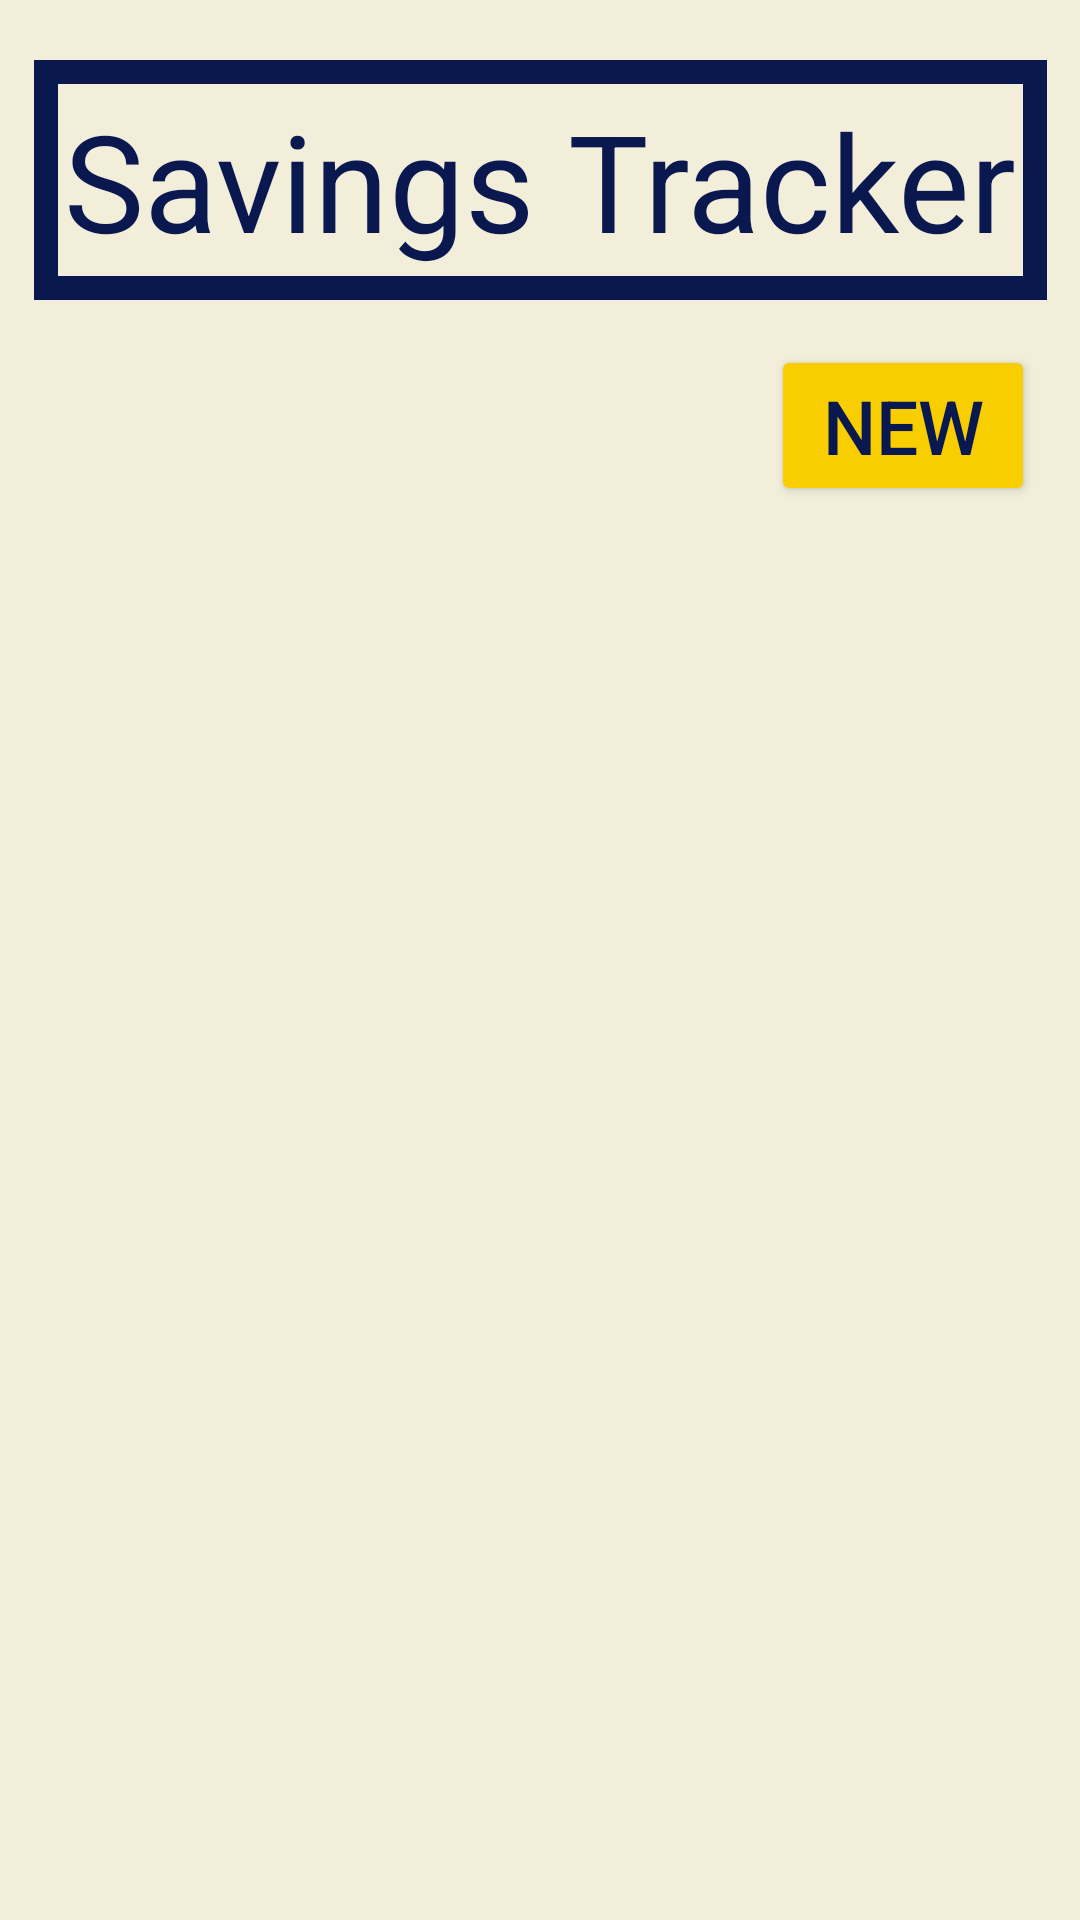

Produce the Android XML layout that renders to this screen, including the resource entries it uses.
<!-- AndroidManifest.xml: application theme Theme.AndroidFinal -->
<!-- res/layout/fragment_savings_tracker.xml -->
<?xml version="1.0" encoding="utf-8"?>
<androidx.constraintlayout.widget.ConstraintLayout xmlns:app="http://schemas.android.com/apk/res-auto"
    xmlns:tools="http://schemas.android.com/tools"
    android:layout_width="match_parent"
    android:layout_height="match_parent"
    android:background="@color/light"
    xmlns:android="http://schemas.android.com/apk/res/android">

    <TextView
        android:id="@+id/textView3"
        android:layout_width="wrap_content"
        android:layout_height="wrap_content"
        android:layout_gravity="center"
        android:layout_marginTop="20dp"
        android:background="@drawable/textview_border"
        android:padding="10dp"
        android:text="@string/nav_savings"
        android:textColor="@color/dark"
        android:textSize="45sp"
        app:layout_constraintEnd_toEndOf="parent"
        app:layout_constraintStart_toStartOf="parent"
        app:layout_constraintTop_toTopOf="parent" />

    <Button
        android:id="@+id/newSavingsButton"
        android:layout_width="wrap_content"
        android:layout_height="wrap_content"
        android:layout_gravity="right"
        android:layout_marginTop="15dp"
        android:layout_marginEnd="15dp"
        android:backgroundTint="@color/primaryLight"
        android:text="new"
        android:textColor="@color/dark"
        android:textSize="25dp"
        app:cornerRadius="15dp"
        app:layout_constraintEnd_toEndOf="parent"
        app:layout_constraintTop_toBottomOf="@+id/textView3" />


    <androidx.recyclerview.widget.RecyclerView
        android:id="@+id/recycler"
        android:layout_width="match_parent"
        android:layout_height="wrap_content"
        android:layout_marginTop="30dp"
        android:layoutAnimation="@anim/layout_animation"
        app:layout_constraintEnd_toEndOf="parent"
        app:layout_constraintStart_toStartOf="parent"
        app:layout_constraintTop_toBottomOf="@+id/newSavingsButton" />

</androidx.constraintlayout.widget.ConstraintLayout>
<!-- resources referenced by this layout -->
<resources>
  <color name="dark">#09194f</color>
  <color name="light">#F3EEDA</color>
  <color name="primaryLight">#f9ce00</color>
  <!-- drawable textview_border (drawable) -->
  <?xml version="1.0" encoding="utf-8"?>
  <shape xmlns:android="http://schemas.android.com/apk/res/android" android:shape="rectangle">
  
      <stroke
          android:color="@color/dark"
          android:width="8dp" />
  </shape>
  <string name="nav_savings">Savings Tracker</string>
  <style name="Theme.AndroidFinal" parent="Theme.MaterialComponents.DayNight.DarkActionBar">
          
          <item name="colorPrimary">#00818a</item>
          <item name="colorPrimaryVariant">#09194f</item>
          <item name="colorOnPrimary">#fdfdeb</item>
          
          <item name="colorSecondary">#f9ce00</item>
          <item name="colorSecondaryVariant">#00818a</item>
          <item name="colorOnSecondary">#09194f</item>
          
          <item name="android:statusBarColor" tools:targetApi="l">?attr/colorPrimaryVariant</item>
          
      </style>
</resources>
